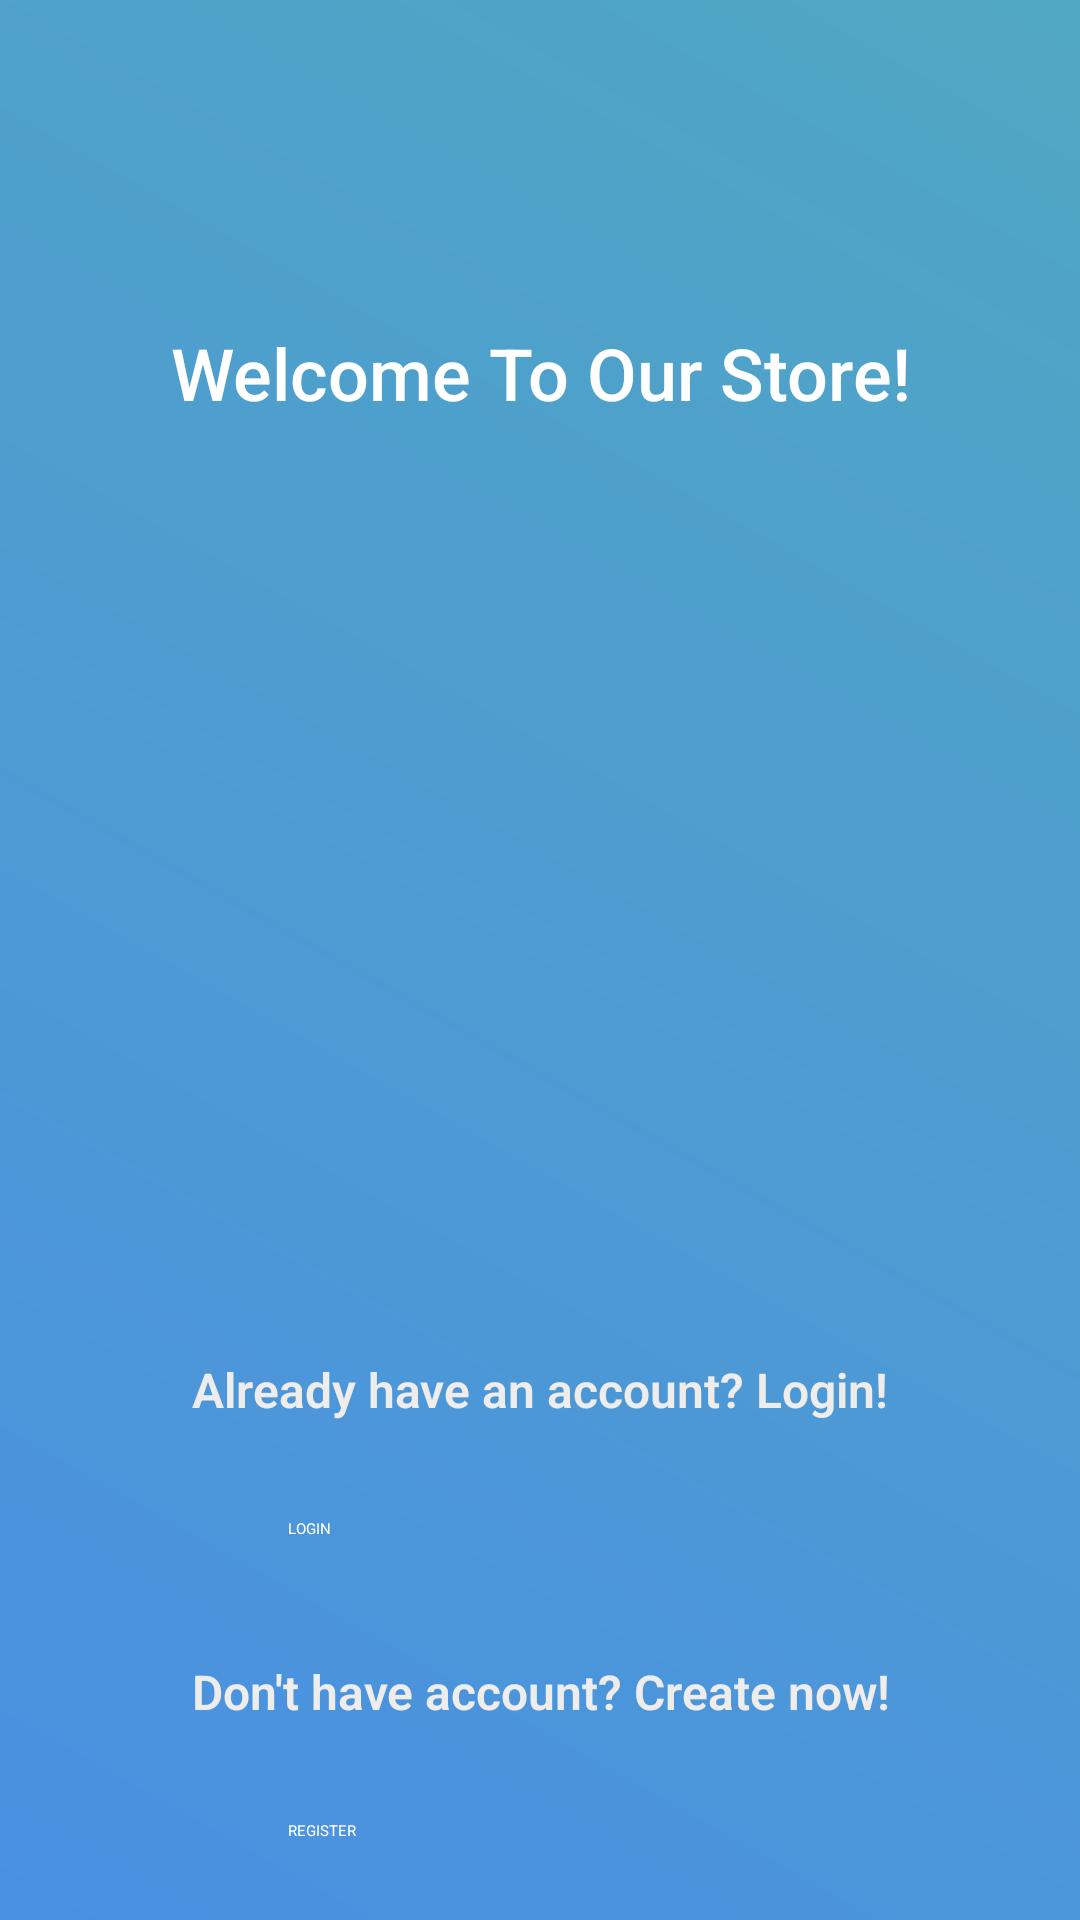

The Android layout XML behind this screen, and the referenced resources:
<!-- AndroidManifest.xml: application theme Theme.ShoppingApp -->
<!-- res/layout/activity_main.xml -->
<?xml version="1.0" encoding="utf-8"?>
<androidx.constraintlayout.widget.ConstraintLayout xmlns:android="http://schemas.android.com/apk/res/android"
    xmlns:app="http://schemas.android.com/apk/res-auto"
    xmlns:tools="http://schemas.android.com/tools"
    android:id="@+id/main"
    android:layout_width="match_parent"
    android:layout_height="match_parent"
    android:background="@drawable/gradient_background"
    tools:context=".MainActivity">

    <TextView
        android:id="@+id/textView"
        android:layout_width="wrap_content"
        android:layout_height="wrap_content"
        android:layout_marginTop="100dp"
        android:fontFamily="sans-serif-medium"
        android:gravity="center"
        android:padding="8dp"
        android:text="Welcome To Our Store!"
        android:textColor="#FFFFFF"
        android:textSize="24sp"
        app:layout_constraintEnd_toEndOf="parent"
        app:layout_constraintStart_toStartOf="parent"
        app:layout_constraintTop_toTopOf="parent" />

    <ImageView
        android:id="@+id/imageView4"
        android:layout_width="wrap_content"
        android:layout_height="200dp"
        android:layout_marginTop="16dp"
        app:layout_constraintEnd_toEndOf="parent"
        app:layout_constraintStart_toStartOf="parent"
        app:layout_constraintTop_toBottomOf="@+id/textView"
        app:srcCompat="@drawable/logo" />

    <TextView
        android:id="@+id/textView1"
        android:layout_width="wrap_content"
        android:layout_height="wrap_content"
        android:layout_marginTop="80dp"
        android:background="?attr/selectableItemBackground"
        android:clickable="true"
        android:focusable="true"
        android:fontFamily="sans-serif-light"
        android:padding="8dp"
        android:text="Already have an account? Login!"
        android:textColor="#EEEDEB"
        android:textSize="16sp"
        android:textStyle="bold"
        app:layout_constraintEnd_toEndOf="parent"
        app:layout_constraintStart_toStartOf="parent"
        app:layout_constraintTop_toBottomOf="@+id/imageView4" />

    <Button
        android:id="@+id/loginBtn"
        android:layout_width="200dp"
        android:layout_height="wrap_content"
        android:layout_marginTop="8dp"
        android:backgroundTint="#0D47A1"
        android:padding="16dp"
        android:text="LOGIN"
        android:textColor="#FFFFFF"
        app:layout_constraintEnd_toEndOf="parent"
        app:layout_constraintStart_toStartOf="parent"
        app:layout_constraintTop_toBottomOf="@+id/textView1" />

    <TextView
        android:id="@+id/textView3"
        android:layout_width="wrap_content"
        android:layout_height="wrap_content"
        android:layout_margin="16dp"
        android:background="?attr/selectableItemBackground"
        android:clickable="true"
        android:focusable="true"
        android:fontFamily="sans-serif-light"
        android:gravity="center"
        android:padding="8dp"
        android:text="Don't have account? Create now!"
        android:textColor="#EEEDEB"
        android:textSize="16sp"
        android:textStyle="bold"
        app:layout_constraintTop_toBottomOf="@+id/loginBtn"
        app:layout_constraintStart_toStartOf="parent"
        app:layout_constraintEnd_toEndOf="parent"
        android:layout_marginTop="32dp"/>

    <Button
        android:id="@+id/registerBtn"
        android:layout_width="200dp"
        android:layout_height="wrap_content"
        android:layout_marginTop="8dp"
        android:backgroundTint="#0D47A1"
        android:padding="16dp"
        android:text="REGISTER"
        android:textColor="#FFFFFF"
        app:layout_constraintEnd_toEndOf="parent"
        app:layout_constraintStart_toStartOf="parent"
        app:layout_constraintTop_toBottomOf="@+id/textView3" />

    <androidx.constraintlayout.widget.Guideline
        android:id="@+id/guidelineTop"
        android:layout_width="wrap_content"
        android:layout_height="wrap_content"
        android:orientation="horizontal"
        app:layout_constraintGuide_end="508dp" />

    <androidx.constraintlayout.widget.Guideline
        android:id="@+id/guidelineEnd"
        android:layout_width="wrap_content"
        android:layout_height="wrap_content"
        android:orientation="vertical"
        app:layout_constraintGuide_end="60dp" />

    <androidx.constraintlayout.widget.Guideline
        android:id="@+id/guidelineStart"
        android:layout_width="wrap_content"
        android:layout_height="wrap_content"
        android:orientation="vertical"
        app:layout_constraintGuide_begin="60dp" />

    <androidx.constraintlayout.widget.Guideline
        android:id="@+id/guidelineBottom"
        android:layout_width="wrap_content"
        android:layout_height="wrap_content"
        android:orientation="horizontal"
        app:layout_constraintGuide_end="68dp" />

</androidx.constraintlayout.widget.ConstraintLayout>
<!-- resources referenced by this layout -->
<resources>
  <!-- drawable gradient_background (drawable) -->
  <?xml version="1.0" encoding="utf-8"?>
  <shape xmlns:android="http://schemas.android.com/apk/res/android" android:shape="rectangle">
      <gradient
          android:startColor="#4A90E2"
          android:endColor="#50A7C2"
          android:angle="45" />
  </shape>
  <!-- drawable logo: webp bitmap (mipmap-hdpi, 3196 bytes) -->
</resources>
